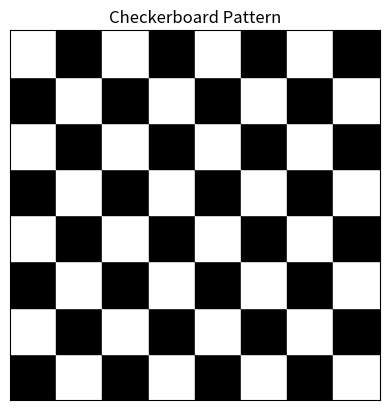

This chart was generated by the following Python code:
import matplotlib.pyplot as plt

# Create a canvas for artwork
fig, ax = plt.subplots()

# Draw patterns on the canvas
# Example: Drawing a checkerboard pattern
for i in range(8):
    for j in range(8):
        if (i + j) % 2 == 0:
            ax.add_patch(plt.Rectangle((i, j), 1, 1, color='black'))
        else:
            ax.add_patch(plt.Rectangle((i, j), 1, 1, color='white'))

# Customize the plot
ax.set_aspect('equal')
ax.set_xticks([])
ax.set_yticks([])
ax.set_xlim(0, 8)
ax.set_ylim(0, 8)

# Add title
plt.title('Checkerboard Pattern')

# Display the artwork
plt.show()
